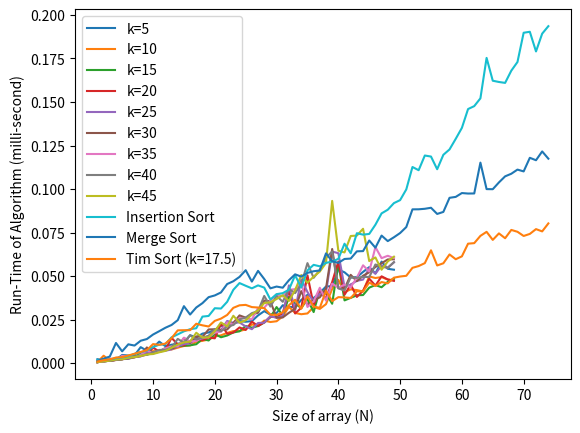

This figure's Python source:
import math, sys, time
import numpy as np
from matplotlib import pyplot as plt

# https://www.geeksforgeeks.org/insertion-sort/
def insertionSort(arr): 
	for i in range(1, len(arr)): 
		key = arr[i] 
		j = i-1
		while j >= 0 and key < arr[j] : 
				arr[j + 1] = arr[j] 
				j -= 1
		arr[j + 1] = key

# https://www.geeksforgeeks.org/merge-sort/
def mergeSort(arr):
	if len(arr) >1:
		mid = len(arr)//2
		L = arr[:mid]
		R = arr[mid:]
		mergeSort(L)
		mergeSort(R)
		i = j = k = 0		 
		while i < len(L) and j < len(R):
			if L[i] < R[j]:
				arr[k] = L[i]
				i+= 1
			else:
				arr[k] = R[j]
				j+= 1
			k+= 1
		while i < len(L):
			arr[k] = L[i]
			i+= 1
			k+= 1
		while j < len(R):
			arr[k] = R[j]
			j+= 1
			k+= 1

def timSort(arr, hybrid_constant):
	length = len(arr)
	if length >1:
		if (length < hybrid_constant):
			insertionSort(arr)
		else:
			mid = len(arr)//2
			L = arr[:mid]
			R = arr[mid:]
			timSort(L, hybrid_constant)
			timSort(R, hybrid_constant)
			i = j = k = 0		 
			while i < len(L) and j < len(R):
				if L[i] < R[j]:
					arr[k] = L[i]
					i+= 1
				else:
					arr[k] = R[j]
					j+= 1
				k+= 1
			while i < len(L):
				arr[k] = L[i]
				i+= 1
				k+= 1
			while j < len(R):
				arr[k] = R[j]
				j+= 1
				k+= 1

################################### Part A ###############################

n = range(1, 50, 1)
k = range(5, 50, 5)
ts_time = np.zeros((len(k), len(n)))

for i in range(len(n)):
	for j in range(len(k)):
		for m in range(10):
			arr = np.random.rand(n[i])
			start = time.monotonic()
			timSort(np.copy(arr), k[j])
			stop = time.monotonic()
			ts_time[j,i] = ts_time[j,i] + (stop - start)
		ts_time[j,i] = ts_time[j,i] / 10

ts_time = 1000 * ts_time

for j in range(len(k)):
	plt.plot(n, ts_time[j, :], label="k=" + str(k[j]))

plt.legend()
plt.xlabel("Size of array (N)")
plt.ylabel("Run-Time of Tim-Sort (milli-second)")
# plt.show()
plt.savefig("Q2_A.png", dpi=500, bbox_inches="tight")

################################### Part B ###############################

is_time = []
ms_time = []
ts_time = []
n = range(1, 75, 1)

for i in n:
	is_temp = []
	ms_temp = []
	ts_temp = []
	for j in range(10):
		arr = np.random.rand(i)

		start = time.monotonic()
		insertionSort(np.copy(arr))
		stop = time.monotonic()
		is_temp.append(stop - start)

		start = time.monotonic()
		mergeSort(np.copy(arr))
		stop = time.monotonic()
		ms_temp.append(stop - start)

		start = time.monotonic()
		timSort(np.copy(arr), 17.5)
		stop = time.monotonic()
		ts_temp.append(stop - start)

	is_time.append(np.mean(is_temp))
	ms_time.append(np.mean(ms_temp))
	ts_time.append(np.mean(ts_temp))

is_time = 1000 * np.array(is_time)
ms_time = 1000 * np.array(ms_time)
ts_time = 1000 * np.array(ts_time)

plt.plot(n, is_time, label="Insertion Sort")
plt.plot(n, ms_time, label="Merge Sort")
plt.plot(n, ts_time, label="Tim Sort (k=17.5)")
plt.legend()
plt.xlabel("Size of array (N)")
plt.ylabel("Run-Time of Algorithm (milli-second)")
# plt.show()
plt.savefig("Q2_B.png", dpi=500, bbox_inches="tight")






